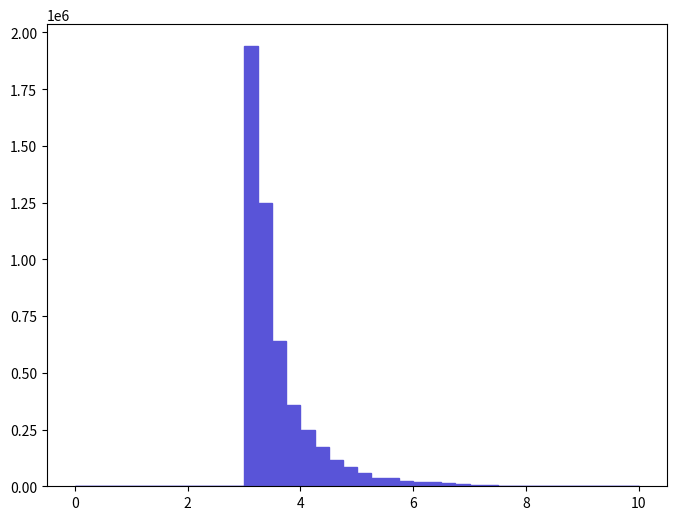

This chart was generated by the following Python code: (Note: this script raises an exception after producing the figure.)
def selection_8():

    # Library import
    import numpy
    import matplotlib
    import matplotlib.pyplot   as plt
    import matplotlib.gridspec as gridspec

    # Library version
    matplotlib_version = matplotlib.__version__
    numpy_version      = numpy.__version__

    # Histo binning
    xBinning = numpy.linspace(0.0,10.0,41,endpoint=True)

    # Creating data sequence: middle of each bin
    xData = numpy.array([0.125,0.375,0.625,0.875,1.125,1.375,1.625,1.875,2.125,2.375,2.625,2.875,3.125,3.375,3.625,3.875,4.125,4.375,4.625,4.875,5.125,5.375,5.625,5.875,6.125,6.375,6.625,6.875,7.125,7.375,7.625,7.875,8.125,8.375,8.625,8.875,9.125,9.375,9.625,9.875])

    # Creating weights for histo: y9_DELTAR_0
    y9_DELTAR_0_weights = numpy.array([0.0,0.0,0.0,0.0,0.0,0.0,0.0,0.0,0.0,0.0,0.0,0.0,1939054.8532,1248805.90545,638278.451677,359756.972763,249761.181091,173066.786897,115041.49129,83758.2836588,59539.0154924,36833.4572114,35824.3272878,24219.2581664,18164.4486248,17155.3087012,15641.6088158,11100.4991596,5550.2475798,3531.9757326,2522.839809,2018.2718472,504.5679618,2018.2718472,2018.2718472,504.5679618,0.0,504.5679618,504.5679618,0.0])

    # Creating a new Canvas
    fig   = plt.figure(figsize=(8,6),dpi=80)
    frame = gridspec.GridSpec(1,1)
    pad   = fig.add_subplot(frame[0])

    # Creating a new Stack
    pad.hist(x=xData, bins=xBinning, weights=y9_DELTAR_0_weights,\
             label="$unweighted\_events$", histtype="stepfilled", rwidth=1.0,\
             color="#5954d8", edgecolor="#5954d8", linewidth=1, linestyle="solid",\
             bottom=None, cumulative=False, normed=False, align="mid", orientation="vertical")


    # Axis
    plt.rc('text',usetex=False)
    plt.xlabel(r"$\Delta R$ $[ t~_{1}, t_{1} ]$ ",\
               fontsize=16,color="black")
    plt.ylabel(r"$\mathrm{Events}$ $(\mathcal{L}_{\mathrm{int}} = 10\ \mathrm{fb}^{-1})$ ",\
               fontsize=16,color="black")

    # Boundary of y-axis
    ymax=(y9_DELTAR_0_weights).max()*1.1
    #ymin=0 # linear scale
    ymin=min([x for x in (y9_DELTAR_0_weights) if x])/100. # log scale
    plt.gca().set_ylim(ymin,ymax)

    # Log/Linear scale for X-axis
    plt.gca().set_xscale("linear")
    #plt.gca().set_xscale("log",nonposx="clip")

    # Log/Linear scale for Y-axis
    #plt.gca().set_yscale("linear")
    plt.gca().set_yscale("log",nonposy="clip")

    # Saving the image
    plt.savefig('../../HTML/MadAnalysis5job_0/selection_8.png')
    plt.savefig('../../PDF/MadAnalysis5job_0/selection_8.png')
    plt.savefig('../../DVI/MadAnalysis5job_0/selection_8.eps')

# Running!
if __name__ == '__main__':
    selection_8()
